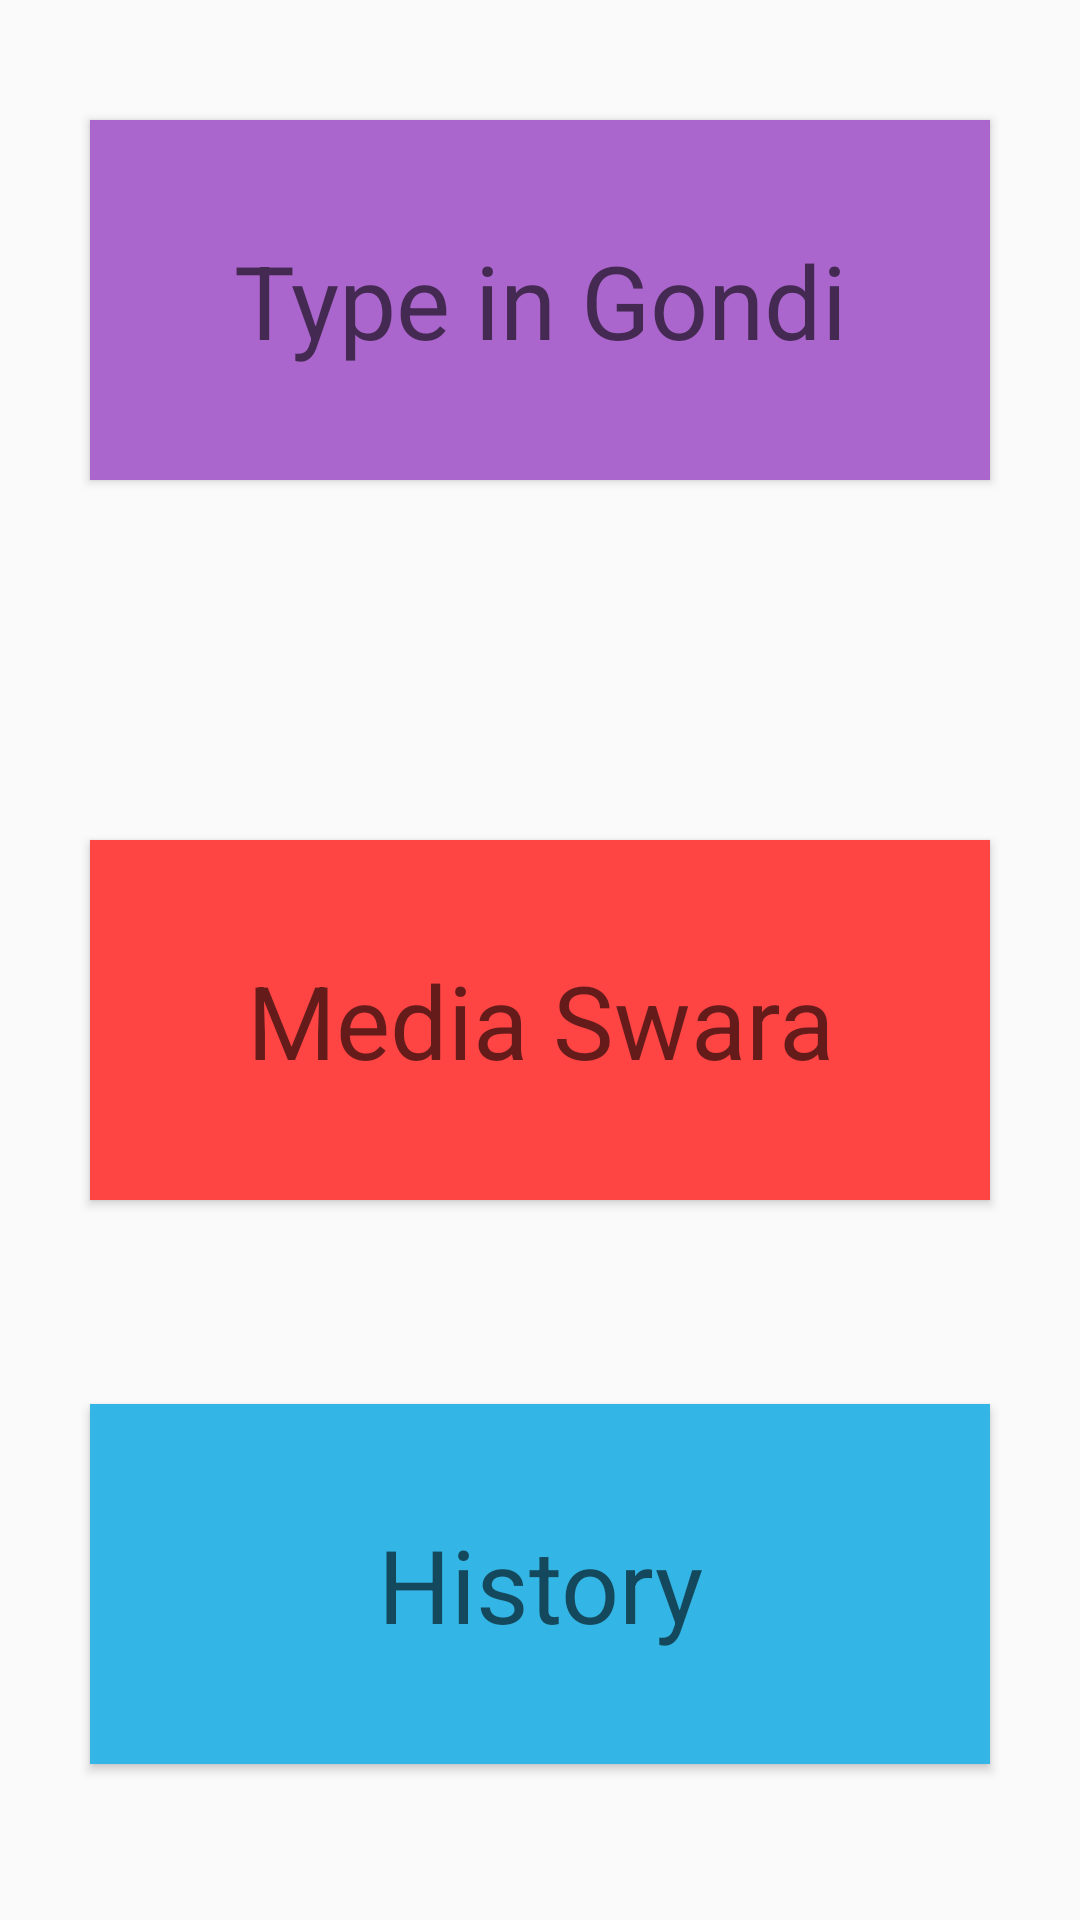

Reconstruct the res/layout file that produces this screen, plus the resources it refers to.
<!-- AndroidManifest.xml: application theme AppTheme -->
<!-- res/layout/content_dashboard.xml -->
<?xml version="1.0" encoding="utf-8"?>
<android.support.constraint.ConstraintLayout xmlns:android="http://schemas.android.com/apk/res/android"
    xmlns:app="http://schemas.android.com/apk/res-auto"
    xmlns:tools="http://schemas.android.com/tools"
    android:layout_width="match_parent"
    android:layout_height="match_parent"
    app:layout_behavior="@string/appbar_scrolling_view_behavior"
    tools:context=".Dashboard">
    

    <Button
        android:id="@+id/imageButton2"
        android:layout_width="300dp"
        android:layout_height="120dp"
        android:layout_marginBottom="60dp"
        android:layout_marginEnd="8dp"
        android:layout_marginLeft="8dp"
        android:layout_marginRight="8dp"
        android:layout_marginStart="8dp"
        android:layout_marginTop="8dp"
        android:background="@android:color/holo_purple"
        android:contentDescription="TODO"
        android:text="Type in Gondi"
        android:textAppearance="@style/TextAppearance.AppCompat.Display1"
        app:layout_constraintBottom_toTopOf="@+id/imageButton3"
        app:layout_constraintEnd_toEndOf="parent"
        app:layout_constraintStart_toStartOf="parent"
        app:layout_constraintTop_toTopOf="parent"
        app:layout_constraintVertical_bias="0.347"
        app:srcCompat="@mipmap/ic_launcher" />

    <Button
        android:id="@+id/imageButton3"
        android:layout_width="300dp"
        android:layout_height="120dp"
        android:layout_marginBottom="68dp"
        android:layout_marginEnd="8dp"
        android:layout_marginLeft="8dp"
        android:layout_marginRight="8dp"
        android:layout_marginStart="8dp"
        android:background="@android:color/holo_red_light"
        android:contentDescription="@string/todo"
        android:text="Media Swara"
        android:textAppearance="@style/TextAppearance.AppCompat.Display1"
        app:layout_constraintBottom_toTopOf="@+id/imageButton4"
        app:layout_constraintEnd_toEndOf="parent"
        app:layout_constraintStart_toStartOf="parent" />

    <Button
        android:id="@+id/imageButton4"
        android:layout_width="300dp"
        android:layout_height="120dp"
        android:layout_marginBottom="52dp"
        android:layout_marginEnd="8dp"
        android:layout_marginLeft="8dp"
        android:layout_marginRight="8dp"
        android:layout_marginStart="8dp"
        android:background="@android:color/holo_blue_light"
        android:contentDescription="TODO"
        android:text="History"
        android:textAppearance="@style/TextAppearance.AppCompat.Display1"
        app:layout_constraintBottom_toBottomOf="parent"
        app:layout_constraintEnd_toEndOf="parent"
        app:layout_constraintStart_toStartOf="parent" />

</android.support.constraint.ConstraintLayout>
<!-- res/layout/activity_dashboard.xml (included above) -->
<?xml version="1.0" encoding="utf-8"?>
<android.support.design.widget.CoordinatorLayout xmlns:android="http://schemas.android.com/apk/res/android"
    xmlns:app="http://schemas.android.com/apk/res-auto"
    xmlns:tools="http://schemas.android.com/tools"
    android:layout_width="match_parent"
    android:layout_height="match_parent"
    tools:context=".Dashboard"
    android:id="@+id/dashboard_layout">

    <android.support.design.widget.AppBarLayout
        android:layout_width="match_parent"
        android:layout_height="wrap_content"
        android:theme="@style/AppTheme.AppBarOverlay">

        <android.support.v7.widget.Toolbar
            android:id="@+id/toolbar"
            android:layout_width="match_parent"
            android:layout_height="?attr/actionBarSize"
            android:background="?attr/colorPrimary"
            app:popupTheme="@style/AppTheme.PopupOverlay" />

    </android.support.design.widget.AppBarLayout>

    <include layout="@layout/content_dashboard" />

    

</android.support.design.widget.CoordinatorLayout>
<!-- resources referenced by this layout -->
<resources>
  <dimen name="fab_margin">16dp</dimen>
  <!-- mipmap ic_launcher: png bitmap (mipmap-hdpi, 10365 bytes) -->
  <string name="todo">TODO</string>
  <style name="AppTheme.AppBarOverlay" parent="ThemeOverlay.AppCompat.Dark.ActionBar" />
  <style name="AppTheme.PopupOverlay" parent="ThemeOverlay.AppCompat.Light" />
  <style name="AppTheme" parent="Theme.AppCompat.Light.DarkActionBar">
          
          <item name="colorPrimary">@color/colorPrimary</item>
          <item name="colorPrimaryDark">@color/colorPrimaryDark</item>
          <item name="colorAccent">@color/colorAccent</item>
      </style>
  <color name="colorPrimary">#3F51B5</color>
  <color name="colorPrimaryDark">#303F9F</color>
  <color name="colorAccent">#FF4081</color>
</resources>
